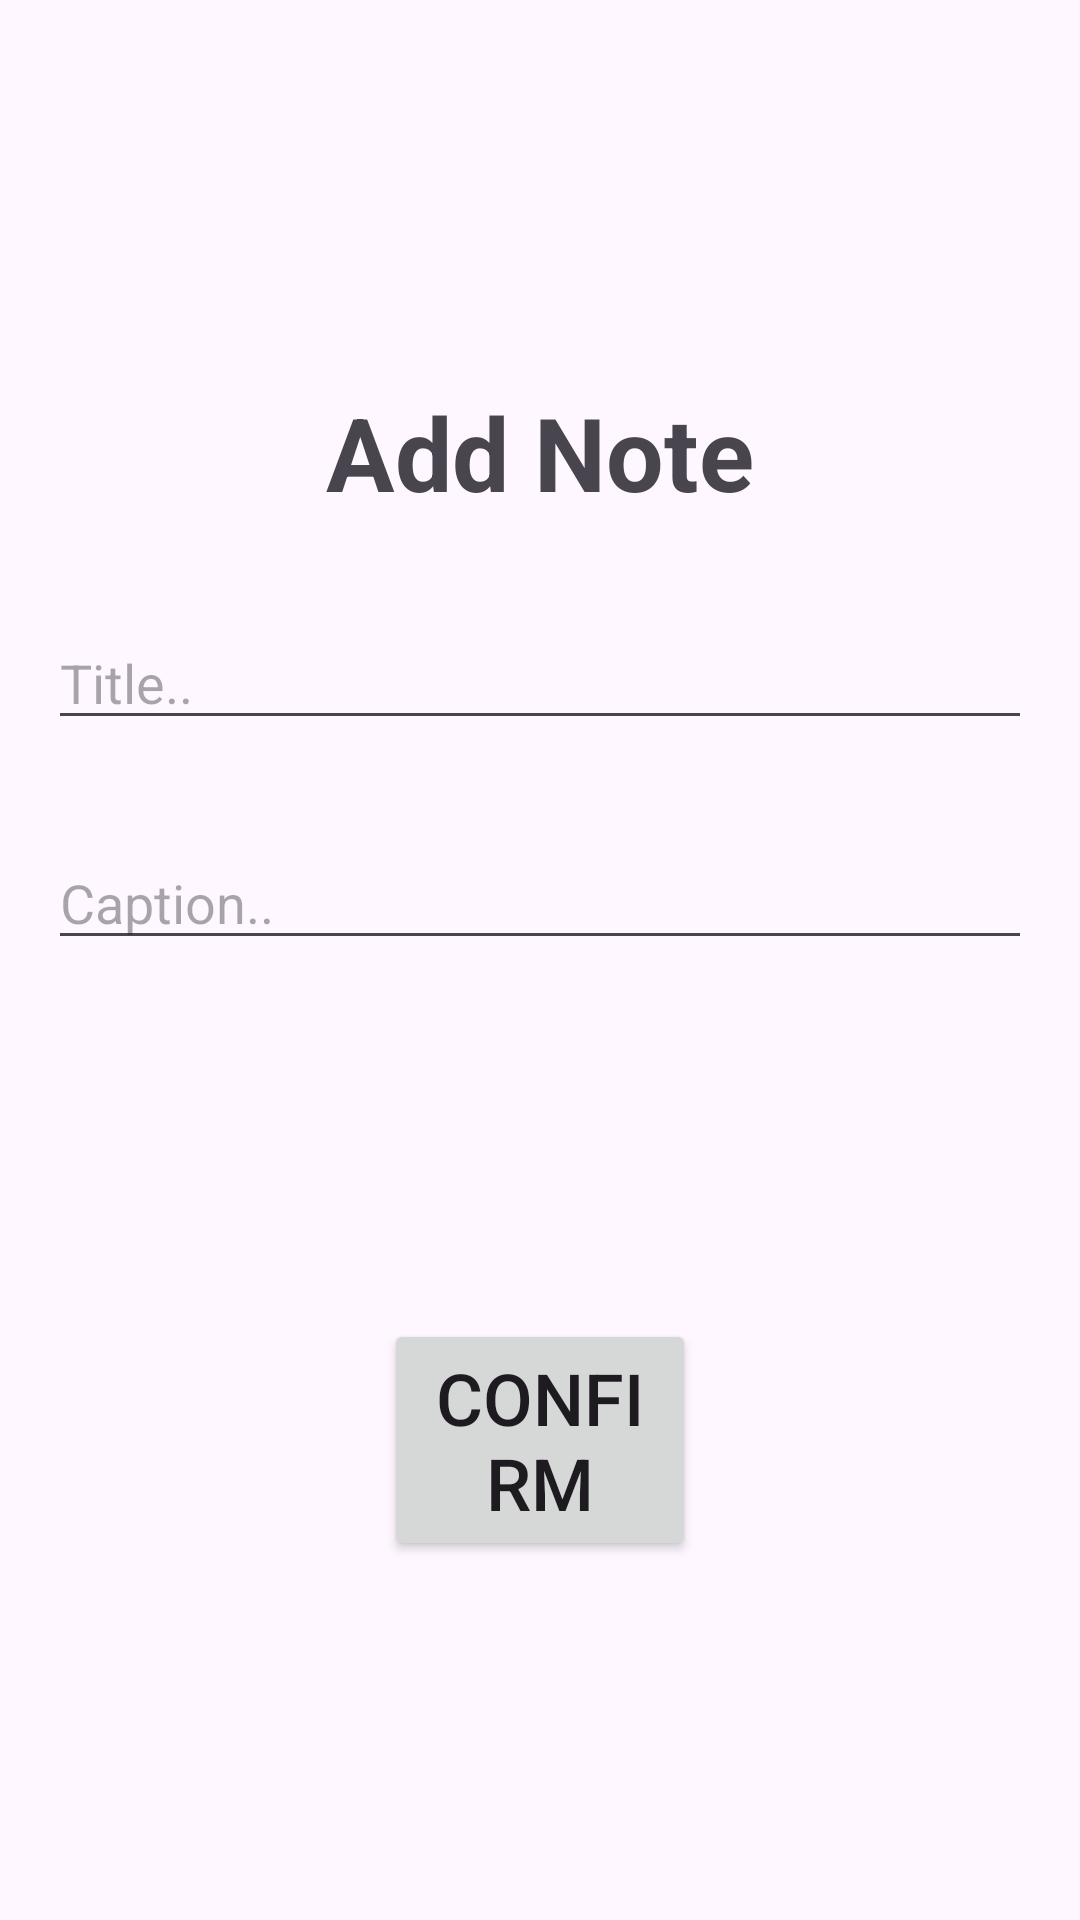

Write the Android layout XML for this screen, with the resource values it uses.
<!-- AndroidManifest.xml: application theme Theme.NoteAppTask6 -->
<!-- res/layout/add_note_fragment.xml -->
<?xml version="1.0" encoding="utf-8"?>
<layout xmlns:android="http://schemas.android.com/apk/res/android"
    xmlns:app="http://schemas.android.com/apk/res-auto"
    xmlns:tools="http://schemas.android.com/tools">

    <data>

        <variable
            name="addNoteViewModel"
            type="com.example.noteapptask6.addnote.AddNoteViewModel" />
    </data>

    <androidx.constraintlayout.widget.ConstraintLayout
        android:layout_width="match_parent"
        android:layout_height="match_parent"
        tools:context=".addnote.AddNoteFragment">


        <TextView
            android:id="@+id/addNoteTitle"
            android:layout_width="wrap_content"
            android:layout_height="wrap_content"
            android:layout_marginTop="128dp"
            android:text="@string/add_note"
            android:textSize="34sp"
            android:textStyle="bold"
            app:layout_constraintEnd_toEndOf="parent"
            app:layout_constraintStart_toStartOf="parent"
            app:layout_constraintTop_toTopOf="parent" />

        <EditText
            android:id="@+id/titleEditText"
            android:layout_width="0dp"
            android:layout_height="wrap_content"
            android:layout_marginStart="16dp"
            android:layout_marginTop="32dp"
            android:layout_marginEnd="16dp"
            android:ems="10"
            android:hint="@string/title"
            android:inputType="text"
            app:layout_constraintEnd_toEndOf="parent"
            app:layout_constraintStart_toStartOf="parent"
            app:layout_constraintTop_toBottomOf="@+id/addNoteTitle" />

        <EditText
            android:id="@+id/captionEditText"
            android:layout_width="0dp"
            android:layout_height="wrap_content"
            android:layout_marginStart="16dp"
            android:layout_marginTop="32dp"
            android:layout_marginEnd="16dp"
            android:ems="10"
            android:hint="@string/caption"
            android:inputType="text"
            app:layout_constraintEnd_toEndOf="parent"
            app:layout_constraintStart_toStartOf="parent"
            app:layout_constraintTop_toBottomOf="@+id/titleEditText" />

        <Button
            android:id="@+id/confirmNoteButton"
            android:layout_width="0dp"
            android:layout_height="wrap_content"
            android:layout_marginStart="128dp"
            android:layout_marginEnd="128dp"
            android:text="@string/confirm"
            android:textSize="24sp"
            app:layout_constraintBottom_toBottomOf="parent"
            app:layout_constraintEnd_toEndOf="parent"
            app:layout_constraintStart_toStartOf="parent"
            app:layout_constraintTop_toBottomOf="@+id/captionEditText" />
    </androidx.constraintlayout.widget.ConstraintLayout>

</layout>
<!-- resources referenced by this layout -->
<resources>
  <string name="add_note">Add Note</string>
  <string name="caption">Caption..</string>
  <string name="confirm">Confirm</string>
  <string name="title">Title..</string>
  <style name="Theme.NoteAppTask6" parent="Base.Theme.NoteAppTask6" />
  <style name="Base.Theme.NoteAppTask6" parent="Theme.Material3.DayNight.NoActionBar">
          
          
      </style>
</resources>
